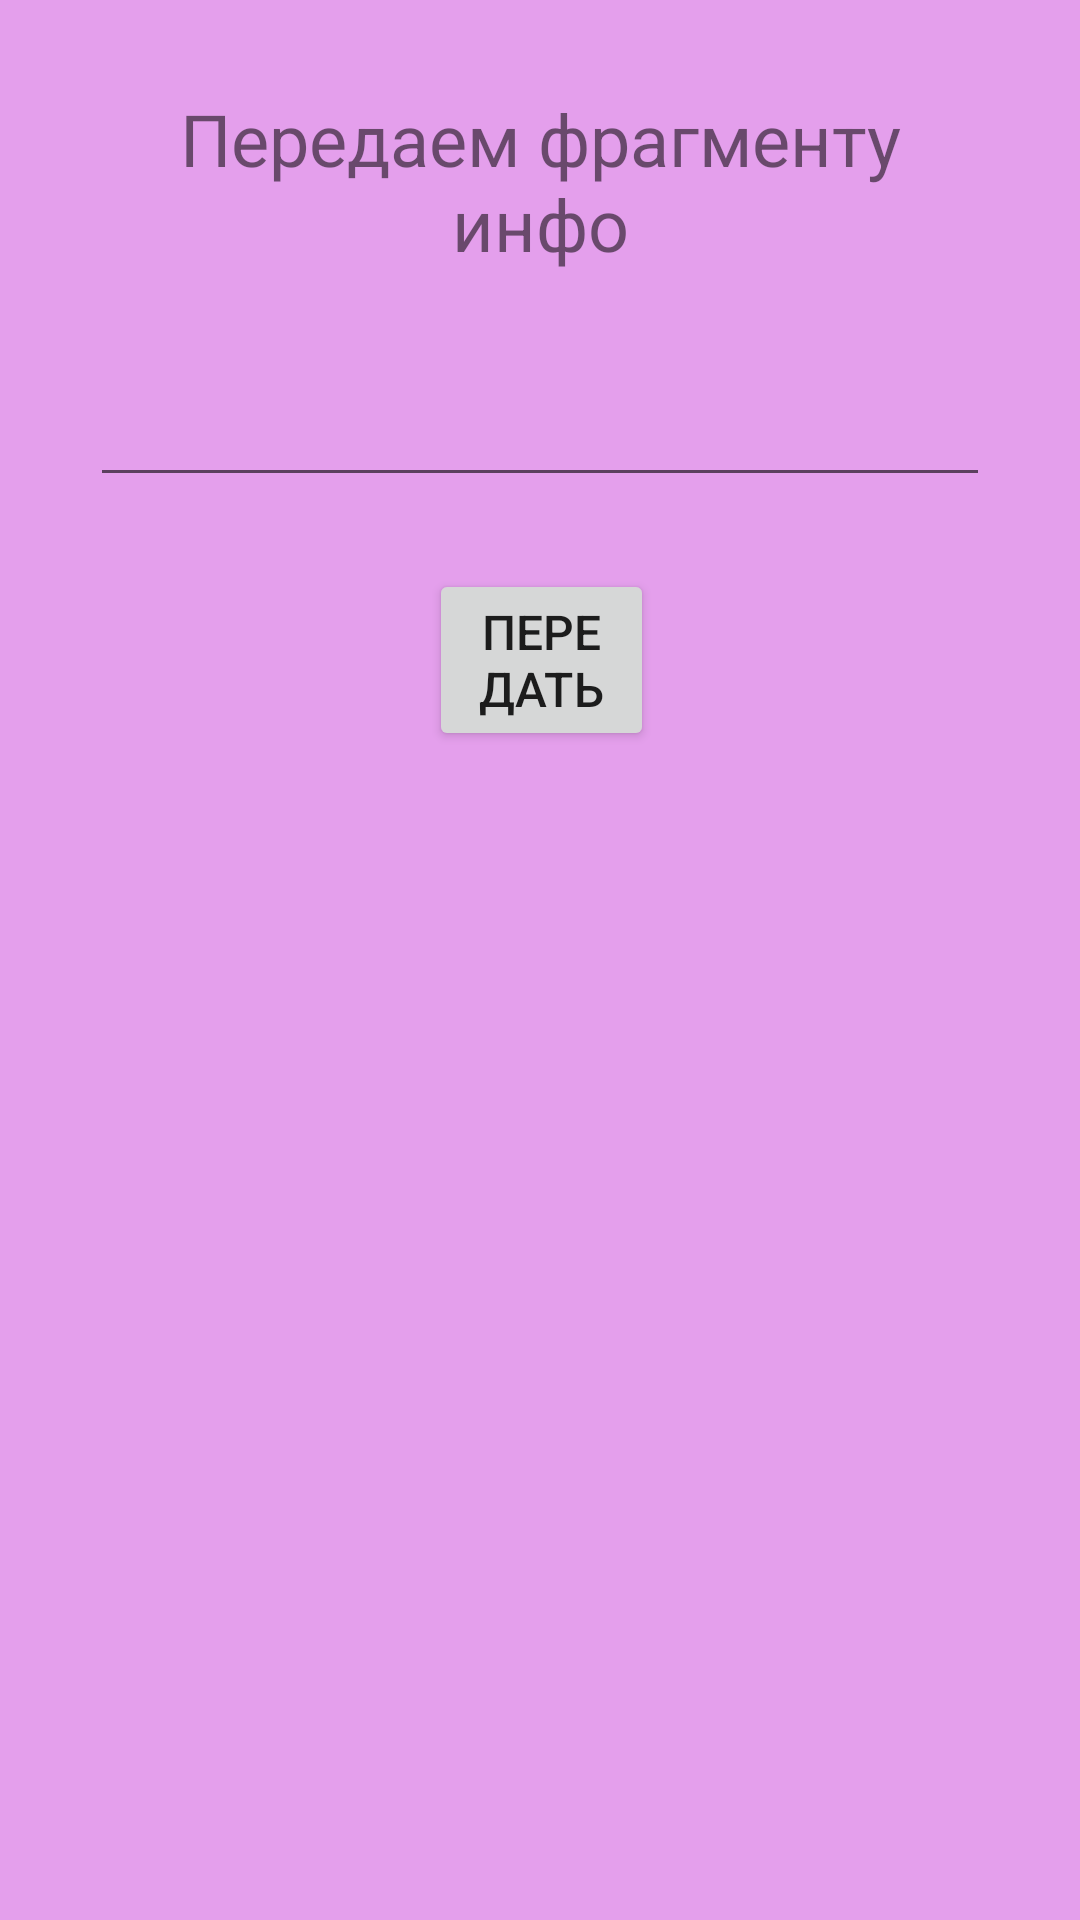

Write the Android layout XML for this screen, with the resource values it uses.
<!-- AndroidManifest.xml: application theme Theme.1lab_7part -->
<!-- res/layout/fragment_blank.xml -->
<?xml version="1.0" encoding="utf-8"?>
<FrameLayout xmlns:android="http://schemas.android.com/apk/res/android"
    xmlns:tools="http://schemas.android.com/tools"
    android:layout_width="match_parent"
    android:layout_height="match_parent"
    tools:context=".BlankFragment">

    
    <TextView
        android:layout_width="match_parent"
        android:layout_height="match_parent"
        android:background="#E49FEC" />

    <RelativeLayout
        android:layout_width="match_parent"
        android:layout_height="match_parent">

        <TextView
            android:id="@+id/textView"
            android:layout_width="match_parent"
            android:layout_height="wrap_content"
            android:layout_alignParentStart="true"
            android:layout_alignParentTop="true"
            android:layout_alignParentEnd="true"
            android:layout_marginStart="30dp"
            android:layout_marginTop="30dp"
            android:layout_marginEnd="30dp"
            android:text="Передаем фрагменту инфо"
            android:textAlignment="center"
            android:textSize="24sp" />

        <Button
            android:id="@+id/button"
            android:layout_width="wrap_content"
            android:layout_height="wrap_content"
            android:layout_below="@+id/text"
            android:layout_alignParentStart="true"
            android:layout_alignParentEnd="true"
            android:layout_marginStart="143dp"
            android:layout_marginTop="24dp"
            android:layout_marginEnd="142dp"
            android:text="Передать"
            android:textAlignment="center"
            android:textSize="16sp" />

        <EditText
            android:id="@+id/text"
            android:layout_width="match_parent"
            android:layout_height="wrap_content"
            android:layout_below="@+id/textView"
            android:layout_alignParentStart="true"
            android:layout_alignParentEnd="true"
            android:layout_marginStart="30dp"
            android:layout_marginTop="31dp"
            android:layout_marginEnd="30dp"
            android:ems="10"
            android:inputType="textPersonName"
            android:text=""
            android:textSize="20sp"
            tools:ignore="SpeakableTextPresentCheck" />
    </RelativeLayout>

</FrameLayout>
<!-- resources referenced by this layout -->
<resources>
  <style name="Theme.1lab_7part" parent="Theme.MaterialComponents.DayNight.DarkActionBar">
          
          <item name="colorPrimary">@color/purple_500</item>
          <item name="colorPrimaryVariant">@color/purple_700</item>
          <item name="colorOnPrimary">@color/white</item>
          
          <item name="colorSecondary">@color/teal_200</item>
          <item name="colorSecondaryVariant">@color/teal_700</item>
          <item name="colorOnSecondary">@color/black</item>
          
          <item name="android:statusBarColor" tools:targetApi="l">?attr/colorPrimaryVariant</item>
          
      </style>
  <!-- not gathered from this repository: default colours our renderer supplied (Android Studio template values) -->
  <color name="purple_500">#FF6200EE</color>
  <color name="purple_700">#FF3700B3</color>
  <color name="teal_200">#FF03DAC5</color>
  <color name="teal_700">#FF018786</color>
  <color name="black">#FF000000</color>
  <color name="white">#FFFFFFFF</color>
</resources>
